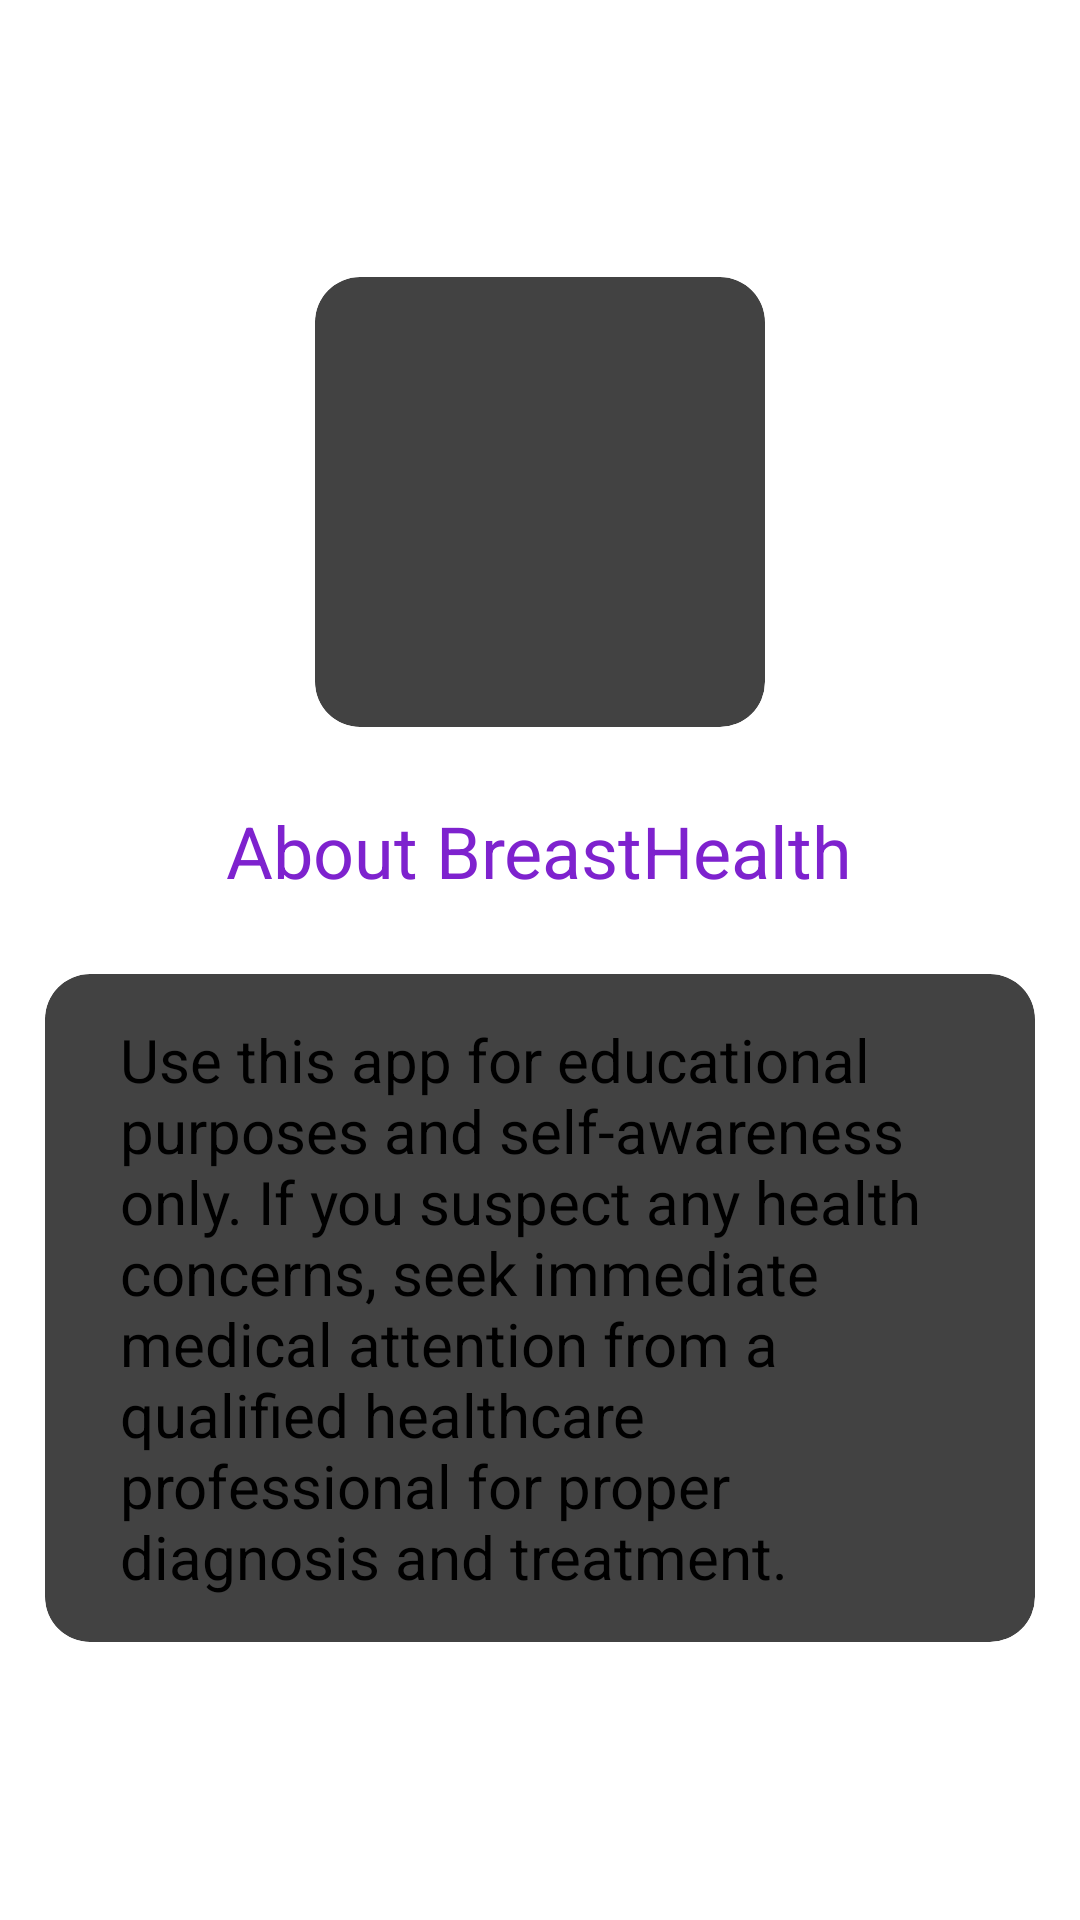

Layout XML and referenced resources for this Android screen:
<!-- AndroidManifest.xml: application theme Theme.BreastHealth -->
<!-- res/layout/fragment_setting.xml -->
<?xml version="1.0" encoding="utf-8"?>
<FrameLayout xmlns:android="http://schemas.android.com/apk/res/android"
    xmlns:tools="http://schemas.android.com/tools"
    android:layout_width="match_parent"
    android:layout_height="match_parent"
    xmlns:app="http://schemas.android.com/apk/res-auto"
    tools:context=".SettingFragment">

    
    <LinearLayout
        android:layout_width="match_parent"
        android:layout_height="wrap_content"
        android:orientation="vertical"
        android:layout_gravity="center">
        <androidx.cardview.widget.CardView
            android:layout_width="150dp"
            android:layout_height="150dp"
            android:layout_gravity="center"
            app:cardCornerRadius="15dp"
            android:layout_marginVertical="15dp">
            <ImageView
                android:layout_width="match_parent"
                android:layout_height="match_parent"
                android:src="@drawable/icon"
                android:scaleType="centerCrop"/>
        </androidx.cardview.widget.CardView>
        <TextView
            android:layout_width="wrap_content"
            android:layout_height="wrap_content"
            android:text="About BreastHealth"
            android:textSize="24dp"
            android:textAlignment="center"
            android:layout_gravity="center"
            android:textColor="@color/purple_700"
            android:layout_marginVertical="10dp"/>
        <androidx.cardview.widget.CardView
            android:layout_width="match_parent"
            android:layout_height="wrap_content"
            android:layout_gravity="center"
            android:layout_margin="15dp"
            app:cardCornerRadius="15dp"
            android:background="@color/gray_50">
            <TextView
                android:layout_width="match_parent"
                android:layout_height="wrap_content"
                android:text="@string/tips"
                android:padding="15dp"
                android:layout_marginHorizontal="10dp"
                android:textSize="20dp"/>
        </androidx.cardview.widget.CardView>

    </LinearLayout>

</FrameLayout>
<!-- resources referenced by this layout -->
<resources>
  <color name="gray_50">#f9fafb</color>
  <color name="purple_700">#7e22ce</color>
  <string name="tips">Use this app for educational purposes and self-awareness only. If you suspect any health concerns, seek immediate medical attention from a qualified healthcare professional for proper diagnosis and treatment.</string>
  <style name="Theme.BreastHealth" parent="Theme.MaterialComponents.DayNight.NoActionBar">
          
          <item name="colorPrimary">@color/purple_500</item>
          <item name="colorPrimaryVariant">@color/purple_700</item>
          <item name="colorOnPrimary">@color/white</item>
          
          <item name="colorSecondary">@color/teal_200</item>
          <item name="colorSecondaryVariant">@color/teal_700</item>
          <item name="colorOnSecondary">@color/black</item>
          
          <item name="android:statusBarColor">?attr/colorPrimaryVariant</item>
          
      </style>
  <color name="purple_500">#8b5cf6</color>
  <color name="white">#FFFFFFFF</color>
  <color name="teal_200">#99f6e4</color>
  <color name="teal_700">#0f766e</color>
  <color name="black">#FF000000</color>
</resources>
